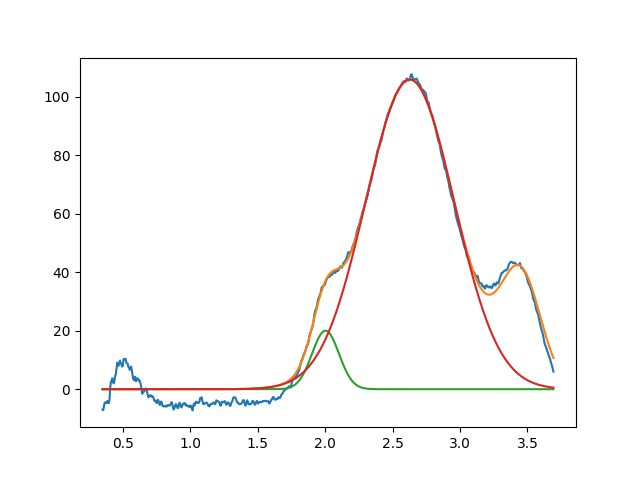

Values plotted in this chart, from the file beside it:
2.002702932635681332e+00, 2.000000000033771030e+01, 2.351166128550358503e-01, 9.999999999999998890e-01
2.628364843246713711e+00, 1.058365197665486761e+02, 7.714528126849168332e-01, 9.999999999999998890e-01
3.450000000000000622e+00, 3.751801545024453333e+01, 3.532050084926909306e-01, 9.999999999999998890e-01
